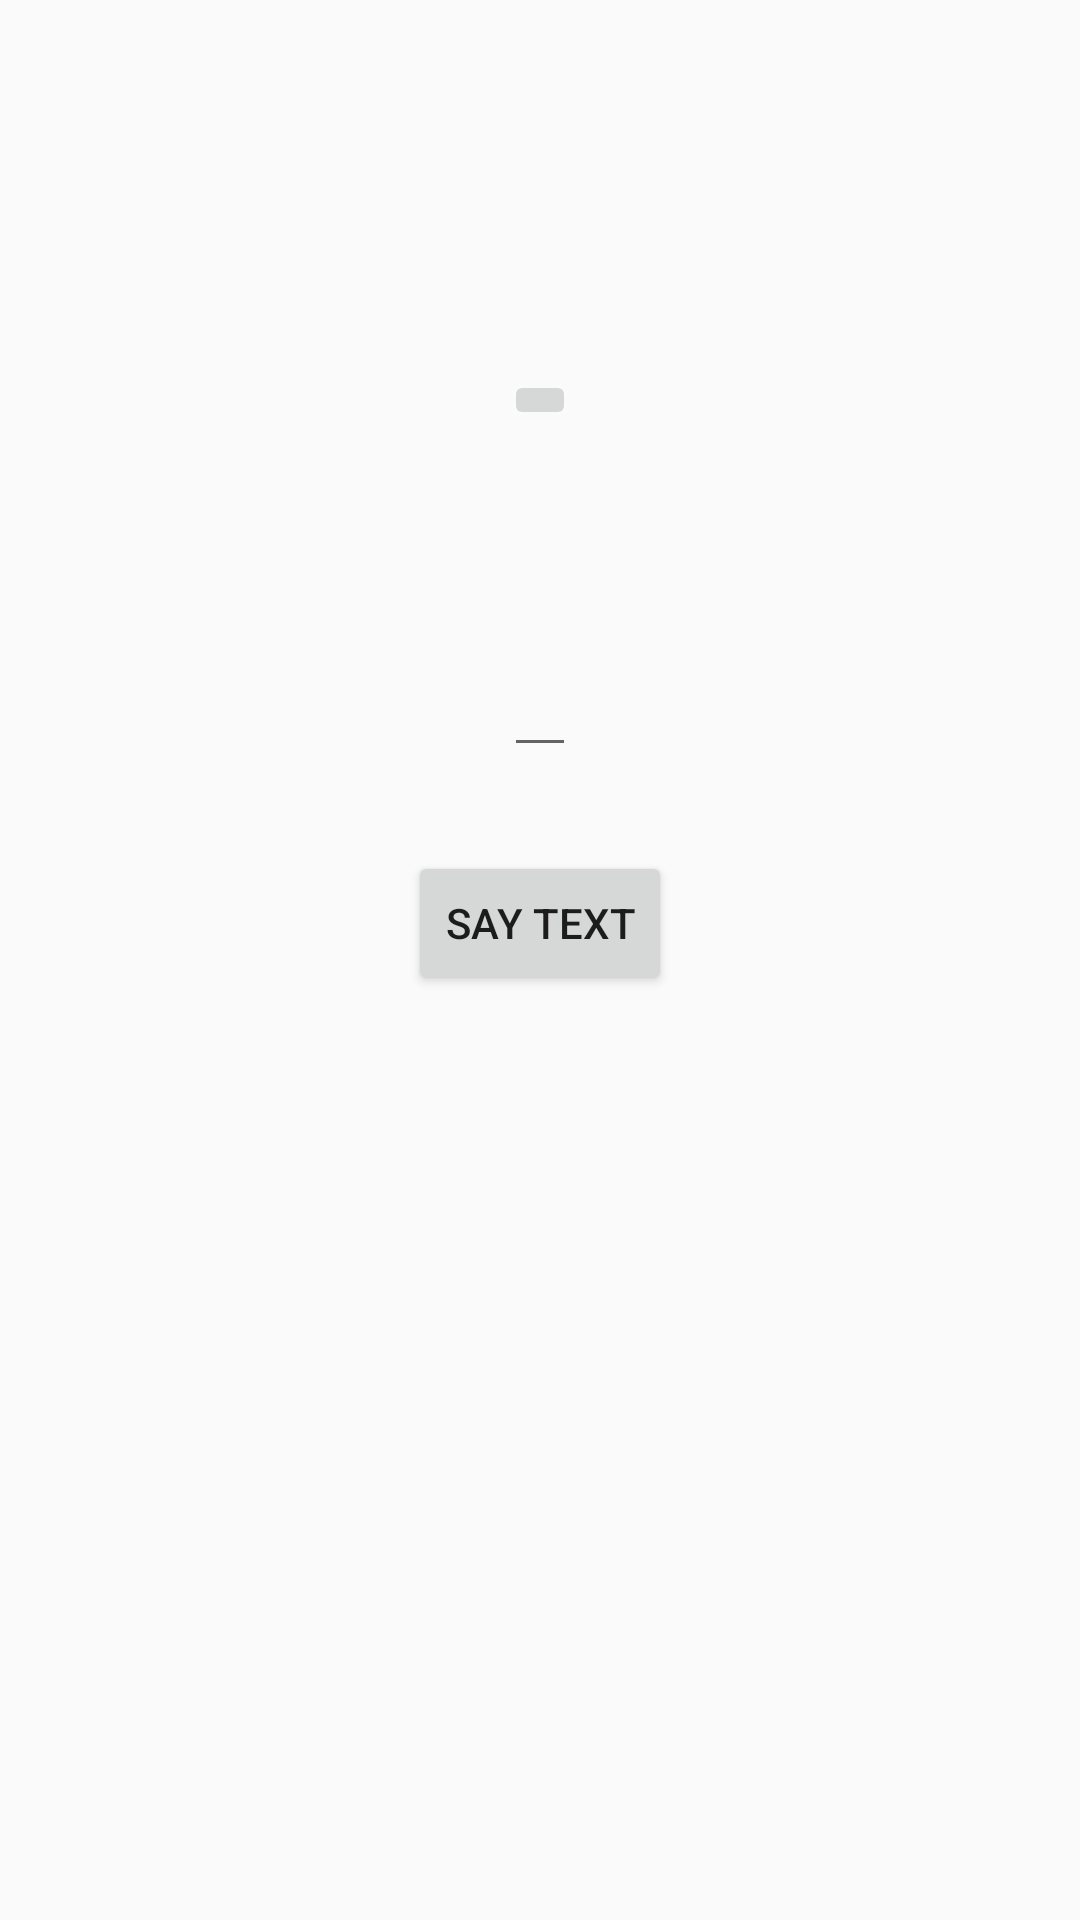

Reconstruct the res/layout file that produces this screen, plus the resources it refers to.
<!-- AndroidManifest.xml: application theme AppTheme -->
<!-- res/layout/voice.xml -->
<?xml version="1.0" encoding="utf-8"?>
<RelativeLayout xmlns:android="http://schemas.android.com/apk/res/android"
    android:layout_width="match_parent"
    android:layout_height="match_parent"
    android:weightSum="1">

    <TextView
        android:layout_width="wrap_content"
        android:layout_height="wrap_content"
        android:textAppearance="?android:attr/textAppearanceLarge"
        android:text="@string/empty"
        android:id="@+id/textViewResult"
        android:layout_weight="0.23"
        android:layout_marginTop="57dp"
        android:layout_alignParentTop="true"
        android:layout_alignLeft="@+id/imageButton"
        android:layout_alignStart="@+id/imageButton"
        android:layout_alignRight="@+id/imageButton"
        android:layout_alignEnd="@+id/imageButton" />

    <ImageButton
        android:layout_width="wrap_content"
        android:layout_height="wrap_content"
        android:id="@+id/imageButton"
        android:src="@drawable/mic2"
        android:onClick="onVoiceClick"
        android:layout_below="@+id/textViewResult"
        android:layout_centerHorizontal="true"
        android:layout_marginTop="37dp" />

    <EditText
        android:layout_width="wrap_content"
        android:layout_height="wrap_content"
        android:id="@+id/sayText"
        android:layout_below="@+id/imageButton"
        android:layout_alignLeft="@+id/imageButton"
        android:layout_alignStart="@+id/imageButton"
        android:layout_marginTop="71dp"
        android:layout_alignRight="@+id/imageButton"
        android:layout_alignEnd="@+id/imageButton" />

    <Button
        android:layout_width="wrap_content"
        android:layout_height="wrap_content"
        android:text="Say text"
        android:id="@+id/btnSayText"
        android:layout_below="@+id/sayText"
        android:layout_centerHorizontal="true"
        android:layout_marginTop="28dp"
        android:onClick="onSayTextClick" />
</RelativeLayout>
<!-- resources referenced by this layout -->
<resources>
  <string name="empty" />
  <style name="AppTheme" parent="Theme.AppCompat.Light.NoActionBar">
          <item name="colorPrimary">#673AB7</item>
          <item name="colorPrimaryDark">#512DA8</item>
          <item name="colorAccent">#FF4081</item>
      </style>
</resources>
